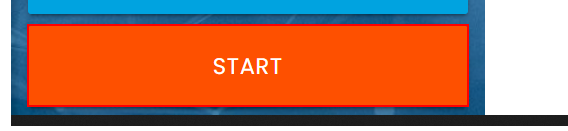
Workflow: RPAchallenge

Step 1: click on the button 'Start'

Step 2: type [CurrentRow(0).ToString] into the text box (no picture)

Step 3: Find Element 'LABEL' on the label 'First Name' (no picture)

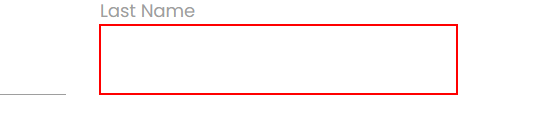
Step 4: type [CurrentRow(1).ToString] into the text box

Step 5: Find Element 'LABEL' on the label 'Last Name' (no picture)

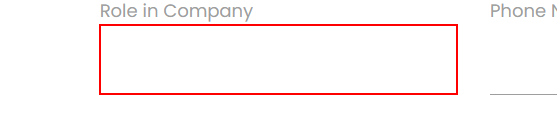
Step 6: type [CurrentRow(3).ToString] into the text box

Step 7: Find Element 'LABEL' on the label 'Role in Company' (no picture)

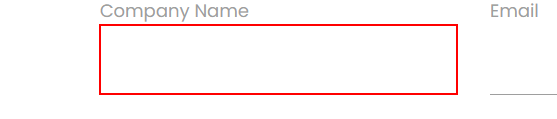
Step 8: type [CurrentRow(2).ToString] into the text box

Step 9: Find Element 'LABEL' on the label 'Company Name' (no picture)

Step 10: type [CurrentRow(6).ToString] into the text box (no picture)

Step 11: Find Element 'LABEL' on the label 'Phone Number' (no picture)

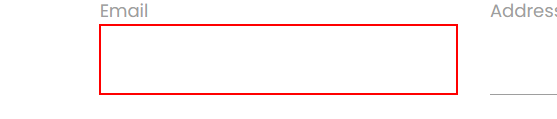
Step 12: type [CurrentRow(5).ToString] into the text box

Step 13: Find Element 'LABEL' on the label 'Email' (no picture)

Step 14: type [CurrentRow(4).ToString] into the text box (no picture)

Step 15: Find Element 'LABEL' on the label 'Address' (no picture)

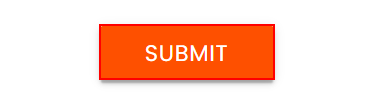
Step 16: click on the text box 'Submit'
